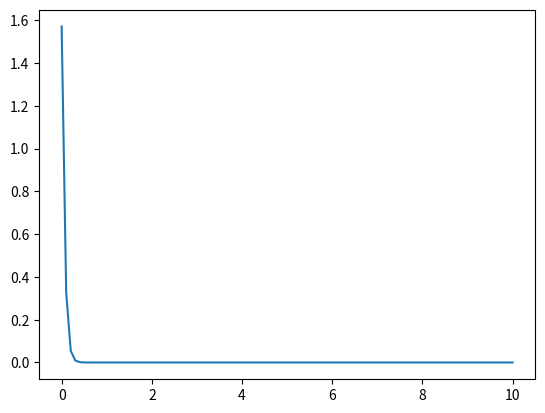

Reproduce this figure in Python.
import numpy as np
import scipy as sc
import matplotlib.pyplot as plt
from math import *
from sympy import *
from scipy.integrate import odeint

x,y,r,t,m,v,i,g= symbols('x,y,r,t,m,v,i,g')
theta = Function('theta')(t)

x = r * sin(theta)
y = (-1*r) * cos(theta)
theta_dot = diff(theta, t)

vx = diff(x,t)
vy = diff(y,t)

vt = vx**2 + vy**2
T_rec = 0.5* m * v.subs(v, vt)
T_rot = 0.5* i* diff(theta,t)**2

T = T_rec + T_rot
U = m*g*r*(1 - cos(theta))
L = T - U

Q = diff(diff(L, theta_dot),t) - diff(L, theta)

def ode(theta, t):
    a = (-m*g*r*(np.sin(theta)))/(i+(m*(r**2)))
    return a

m = 1
r  = 0.5
i = 0.025
theta0 = np.pi/2
t = np.linspace(0, 10, 100)
g = 9.81

theta = odeint(ode, theta0, t)
print(theta)

plt.plot(t, theta[:,0])
plt.show()
